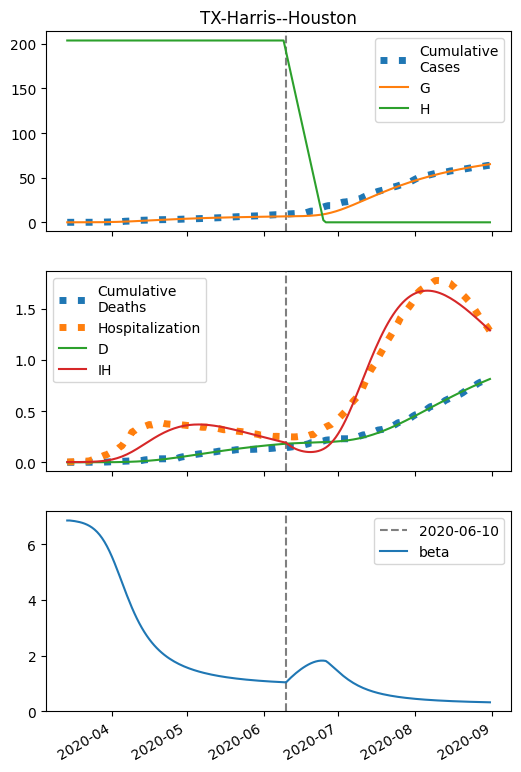

Data behind this chart, as committed beside it:
series, 2020-03-14, 2020-03-15, 2020-03-16, 2020-03-17, 2020-03-18, 2020-03-19, 2020-03-20, 2020-03-21, 2020-03-22, 2020-03-23, 2020-03-24, 2020-03-25, 2020-03-26, 2020-03-27, 2020-03-28, 2020-03-29, 2020-03-30, 2020-03-31, 2020-04-01, 2020-04-02, 2020-04-03, 2020-04-04, 2020-04-05
S, 116013, 116012, 116010, 116007, 116003, 115999, 115994, 115987, 115978, 115968, 115955, 115939, 115919, 115895, 115865, 115830, 115787, 115738, 115680, 115613, 115538, 115453, 115359
I, 5.0, 6.312, 7.966, 10.05, 12.67, 15.95, 20.08, 25.23, 31.66, 39.65, 49.55, 61.74, 76.67, 94.82, 116.7, 142.8, 173.6, 209.4, 250.6, 297.2, 349, 405.7, 466.8
IH, 3.0, 2.739, 2.57, 2.494, 2.512, 2.632, 2.866, 3.228, 3.741, 4.432, 5.337, 6.498, 7.969, 9.81, 12.09, 14.9, 18.32, 22.45, 27.37, 33.19, 39.97, 47.79, 56.67
IN, 0.2, 0.3752, 0.5811, 0.8276, 1.127, 1.493, 1.946, 2.508, 3.205, 4.074, 5.154, 6.496, 8.159, 10.21, 12.74, 15.82, 19.57, 24.08, 29.47, 35.83, 43.27, 51.86, 61.65
D, 0.01, 0.04, 0.06739, 0.09309, 0.118, 0.1431, 0.1695, 0.1981, 0.2304, 0.2678, 0.3121, 0.3655, 0.4305, 0.5102, 0.6083, 0.7292, 0.8783, 1.061, 1.286, 1.56, 1.892, 2.291, 2.769
R, 0.0, 0.4561, 0.8964, 1.338, 1.799, 2.3, 2.864, 3.518, 4.293, 5.229, 6.372, 7.78, 9.521, 11.68, 14.36, 17.68, 21.79, 26.85, 33.07, 40.66, 49.88, 61, 74.31
G, 5.0, 6.712, 8.871, 11.59, 15.01, 19.31, 24.71, 31.47, 39.92, 50.45, 63.52, 79.67, 99.54, 123.8, 153.3, 188.7, 230.9, 280.7, 338.6, 405.2, 480.8, 565.5, 659
H, 203786, 203786, 203786, 203786, 203786, 203786, 203786, 203786, 203786, 203786, 203786, 203786, 203786, 203786, 203786, 203786, 203786, 203786, 203786, 203786, 203786, 203786, 203786
beta, 6.85, 6.85, 6.84, 6.827, 6.812, 6.792, 6.767, 6.737, 6.699, 6.652, 6.594, 6.524, 6.44, 6.339, 6.219, 6.081, 5.922, 5.743, 5.545, 5.332, 5.106, 4.872, 4.634
